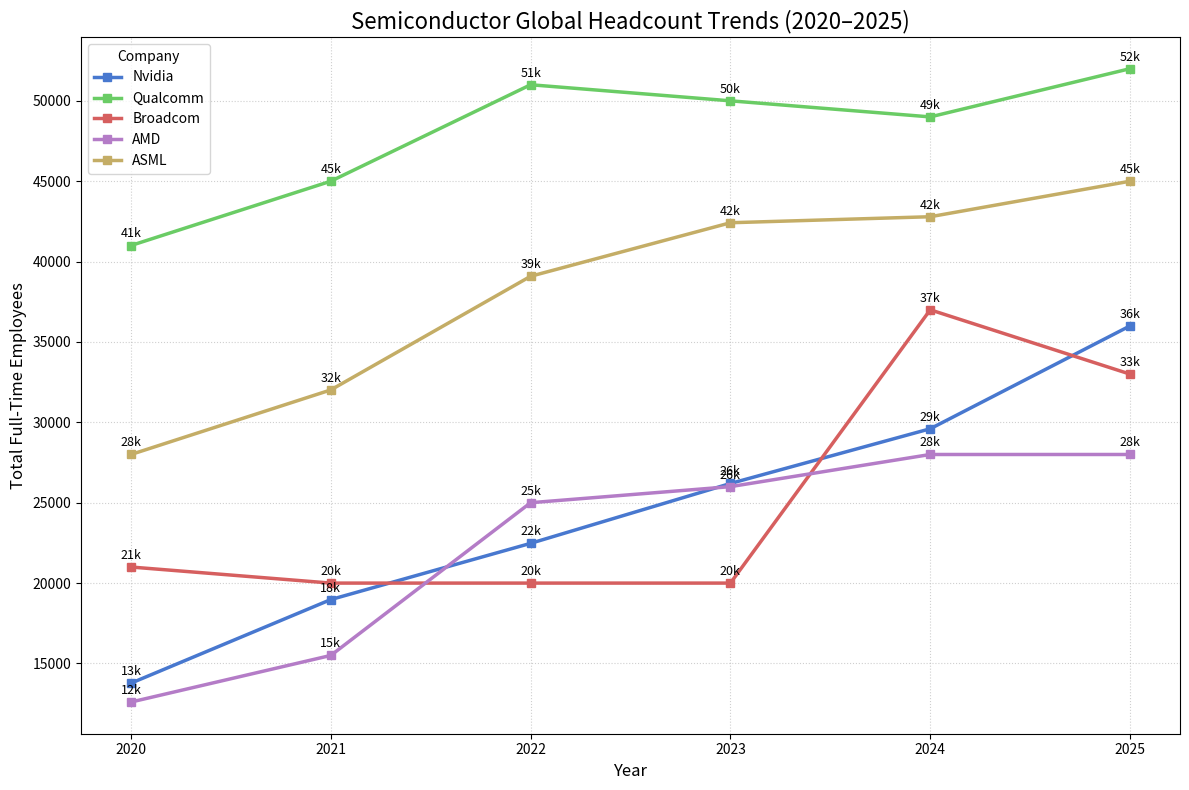

Recreate this plot in Python.
import matplotlib.pyplot as plt
import pandas as pd

# Semi-conductor headcount data (2020-2025)
data = {
    'Year': [2020, 2021, 2022, 2023, 2024, 2025],
    'Nvidia': [13775, 18975, 22473, 26196, 29600, 36000],
    'Qualcomm': [41000, 45000, 51000, 50000, 49000, 52000],
    'Broadcom': [21000, 20000, 20000, 20000, 37000, 33000],
    'AMD': [12600, 15500, 25000, 26000, 28000, 28000],
    'ASML': [28000, 32016, 39086, 42416, 42790, 45000]
}

df = pd.DataFrame(data)

# Styling the plot
plt.figure(figsize=(12, 8))
plt.style.use('seaborn-v0_8-muted')

for company in ['Nvidia', 'Qualcomm', 'Broadcom', 'AMD', 'ASML']:
    plt.plot(df['Year'], df[company], marker='s', label=company, linewidth=2.5)

plt.title('Semiconductor Global Headcount Trends (2020–2025)', fontsize=16)
plt.xlabel('Year', fontsize=12)
plt.ylabel('Total Full-Time Employees', fontsize=12)
plt.legend(title='Company', loc='upper left')
plt.grid(True, linestyle=':', alpha=0.6)

# Display raw numbers on markers for clarity
for col in df.columns[1:]:
    for x, y in zip(df['Year'], df[col]):
        plt.text(x, y + 500, f'{int(y/1000)}k', ha='center', fontsize=9)

plt.tight_layout()
plt.show()
